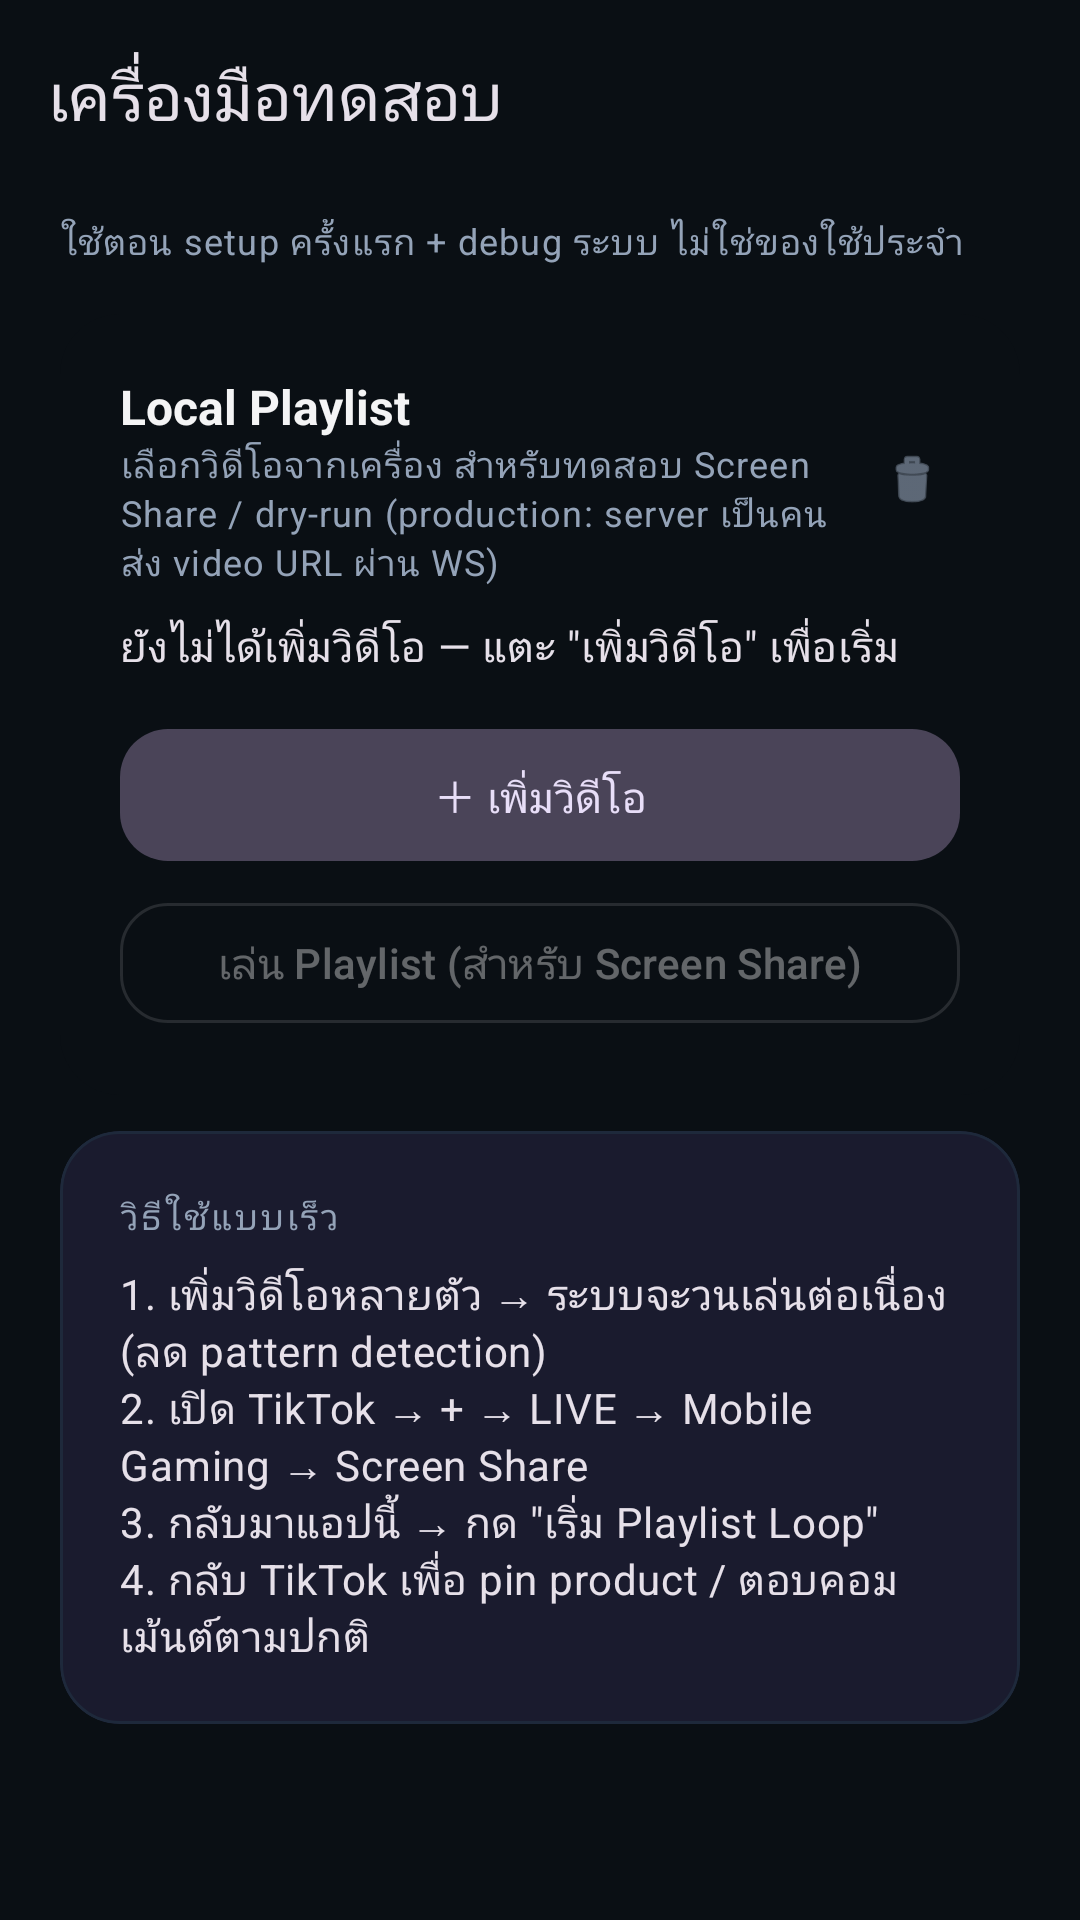

Android layout source for this screen:
<!-- AndroidManifest.xml: application theme Theme.TiktokRerun -->
<!-- res/layout/activity_diagnostics.xml -->
<?xml version="1.0" encoding="utf-8"?>
<LinearLayout
    xmlns:android="http://schemas.android.com/apk/res/android"
    xmlns:app="http://schemas.android.com/apk/res-auto"
    xmlns:tools="http://schemas.android.com/tools"
    android:layout_width="match_parent"
    android:layout_height="match_parent"
    android:background="?android:attr/colorBackground"
    android:fitsSystemWindows="true"
    android:orientation="vertical">

    <com.google.android.material.appbar.MaterialToolbar
        android:id="@+id/diagnosticsToolbar"
        android:layout_width="match_parent"
        android:layout_height="?attr/actionBarSize"
        android:background="?android:attr/colorBackground"
        app:navigationContentDescription="@string/nav_back"
        app:navigationIcon="@drawable/ic_arrow_back"
        app:title="@string/diagnostics_screen_title"
        app:titleTextAppearance="@style/TextAppearance.Material3.TitleLarge" />

    <androidx.core.widget.NestedScrollView
        android:layout_width="match_parent"
        android:layout_height="0dp"
        android:layout_weight="1"
        android:clipToPadding="false"
        android:paddingHorizontal="20dp"
        android:paddingTop="8dp"
        android:paddingBottom="32dp">

        <LinearLayout
            android:layout_width="match_parent"
            android:layout_height="wrap_content"
            android:orientation="vertical">

            <TextView
                android:layout_width="match_parent"
                android:layout_height="wrap_content"
                android:text="@string/diagnostics_subtitle"
                android:textAppearance="@style/TextAppearance.TR.Caption" />

            
            <com.google.android.material.card.MaterialCardView
                style="@style/Widget.TR.Card"
                android:layout_width="match_parent"
                android:layout_height="wrap_content"
                android:layout_marginTop="16dp">

                <LinearLayout
                    android:layout_width="match_parent"
                    android:layout_height="wrap_content"
                    android:orientation="vertical">

                    <LinearLayout
                        android:layout_width="match_parent"
                        android:layout_height="wrap_content"
                        android:gravity="center_vertical"
                        android:orientation="horizontal">

                        <LinearLayout
                            android:layout_width="0dp"
                            android:layout_height="wrap_content"
                            android:layout_weight="1"
                            android:orientation="vertical">

                            <TextView
                                android:layout_width="wrap_content"
                                android:layout_height="wrap_content"
                                android:text="@string/diag_playlist_label"
                                android:textColor="?attr/colorOnSurface"
                                android:textSize="16sp"
                                android:textStyle="bold" />

                            <TextView
                                android:layout_width="wrap_content"
                                android:layout_height="wrap_content"
                                android:text="@string/diag_playlist_help"
                                android:textAppearance="@style/TextAppearance.TR.Caption" />
                        </LinearLayout>

                        <com.google.android.material.button.MaterialButton
                            android:id="@+id/clearButton"
                            style="@style/Widget.Material3.Button.IconButton"
                            android:layout_width="40dp"
                            android:layout_height="40dp"
                            android:contentDescription="@string/clear_list"
                            android:enabled="false"
                            android:insetTop="0dp"
                            android:insetBottom="0dp"
                            app:icon="@android:drawable/ic_menu_delete"
                            app:iconSize="20dp"
                            app:iconTint="?attr/colorOnSurfaceVariant" />
                    </LinearLayout>

                    <TextView
                        android:id="@+id/selectedVideoText"
                        android:layout_width="match_parent"
                        android:layout_height="wrap_content"
                        android:layout_marginTop="10dp"
                        android:maxLines="8"
                        android:text="@string/no_video_selected"
                        android:textAppearance="@style/TextAppearance.TR.Body" />

                    <com.google.android.material.button.MaterialButton
                        android:id="@+id/pickVideoButton"
                        style="@style/Widget.TR.Button.Tonal"
                        android:layout_width="match_parent"
                        android:layout_height="wrap_content"
                        android:layout_marginTop="14dp"
                        android:text="@string/pick_video" />

                    <com.google.android.material.button.MaterialButton
                        android:id="@+id/startButton"
                        style="@style/Widget.TR.Button.Outlined"
                        android:layout_width="match_parent"
                        android:layout_height="wrap_content"
                        android:layout_marginTop="6dp"
                        android:enabled="false"
                        android:text="@string/start_broadcast" />
                </LinearLayout>
            </com.google.android.material.card.MaterialCardView>

            
            <com.google.android.material.card.MaterialCardView
                style="@style/Widget.TR.Card.Subtle"
                android:layout_width="match_parent"
                android:layout_height="wrap_content"
                android:layout_marginTop="12dp"
                app:strokeColor="?attr/colorOutlineVariant"
                app:strokeWidth="1dp">

                <LinearLayout
                    android:layout_width="match_parent"
                    android:layout_height="wrap_content"
                    android:orientation="vertical">

                    <TextView
                        android:layout_width="wrap_content"
                        android:layout_height="wrap_content"
                        android:text="@string/section_quick_start"
                        android:textAppearance="@style/TextAppearance.TR.SectionLabel" />

                    <TextView
                        android:id="@+id/hintText"
                        android:layout_width="match_parent"
                        android:layout_height="wrap_content"
                        android:layout_marginTop="8dp"
                        android:text="@string/hint_workflow"
                        android:textAppearance="@style/TextAppearance.TR.Body" />
                </LinearLayout>
            </com.google.android.material.card.MaterialCardView>

            
            <com.google.android.material.button.MaterialButton
                android:id="@+id/dumpUiButton"
                style="@style/Widget.TR.Button.Text"
                android:layout_width="match_parent"
                android:layout_height="wrap_content"
                android:layout_marginTop="12dp"
                android:text="@string/debug_dump_ui"
                android:textColor="?attr/colorOnSurfaceVariant"
                android:textSize="12sp"
                android:visibility="gone"
                tools:visibility="visible" />
        </LinearLayout>
    </androidx.core.widget.NestedScrollView>
</LinearLayout>
<!-- resources referenced by this layout -->
<resources>
  <string name="clear_list">ล้าง</string>
  <string name="debug_dump_ui">🔍 Dump TikTok UI (debug selectors)</string>
  <string name="diag_playlist_help">เลือกวิดีโอจากเครื่อง สำหรับทดสอบ Screen Share / dry-run (production: server เป็นคนส่ง video URL ผ่าน WS)</string>
  <string name="diag_playlist_label">Local Playlist</string>
  <string name="diagnostics_screen_title">เครื่องมือทดสอบ</string>
  <string name="diagnostics_subtitle">ใช้ตอน setup ครั้งแรก + debug ระบบ ไม่ใช่ของใช้ประจำ</string>
  <string name="hint_workflow">1. เพิ่มวิดีโอหลายตัว → ระบบจะวนเล่นต่อเนื่อง (ลด pattern detection)\n2. เปิด TikTok → + → LIVE → Mobile Gaming → Screen Share\n3. กลับมาแอปนี้ → กด \"เริ่ม Playlist Loop\"\n4. กลับ TikTok เพื่อ pin product / ตอบคอมเม้นต์ตามปกติ</string>
  <string name="nav_back">กลับ</string>
  <string name="no_video_selected">ยังไม่ได้เพิ่มวิดีโอ — แตะ \"เพิ่มวิดีโอ\" เพื่อเริ่ม</string>
  <string name="pick_video">＋ เพิ่มวิดีโอ</string>
  <string name="section_quick_start">วิธีใช้แบบเร็ว</string>
  <string name="start_broadcast">เล่น Playlist (สำหรับ Screen Share)</string>
  <style name="TextAppearance.TR.Body" parent="TextAppearance.Material3.BodyMedium">
          <item name="android:lineSpacingMultiplier">1.5</item>
      </style>
  <style name="TextAppearance.TR.Caption" parent="TextAppearance.Material3.BodySmall">
          <item name="android:textColor">?attr/colorOnSurfaceVariant</item>
          <item name="android:lineSpacingMultiplier">1.45</item>
      </style>
  <style name="TextAppearance.TR.SectionLabel" parent="TextAppearance.Material3.LabelMedium">
          <item name="android:textColor">?attr/colorOnSurfaceVariant</item>
          <item name="android:textAllCaps">true</item>
          <item name="android:letterSpacing">0.08</item>
      </style>
  <style name="Widget.TR.Button.Outlined" parent="Widget.Material3.Button.OutlinedButton">
          <item name="cornerRadius">16dp</item>
          <item name="android:minHeight">48dp</item>
      </style>
  <style name="Widget.TR.Button.Text" parent="Widget.Material3.Button.TextButton">
          <item name="cornerRadius">12dp</item>
      </style>
  <style name="Widget.TR.Button.Tonal" parent="Widget.Material3.Button.TonalButton">
          <item name="cornerRadius">16dp</item>
          <item name="android:minHeight">52dp</item>
      </style>
  <style name="Widget.TR.Card" parent="Widget.Material3.CardView.Filled">
          <item name="cardCornerRadius">20dp</item>
          <item name="cardElevation">0dp</item>
          <item name="cardBackgroundColor">?attr/colorSurface</item>
          <item name="contentPadding">20dp</item>
      </style>
  <style name="Widget.TR.Card.Subtle">
          <item name="cardBackgroundColor">?attr/colorSurfaceVariant</item>
      </style>
  <color name="reruni_accent">#FF5EEAD4</color>
  <color name="reruni_accent_fg">#FF0A0F14</color>
  <color name="reruni_fg">#FFF4F4F5</color>
  <color name="reruni_danger">#FFEF4444</color>
  <color name="reruni_bg">#FF0A0F14</color>
  <color name="reruni_surface_subtle">#1A1B2E</color>
  <color name="reruni_muted">#FF94A3B8</color>
  <color name="reruni_border">#FF1E293B</color>
</resources>
